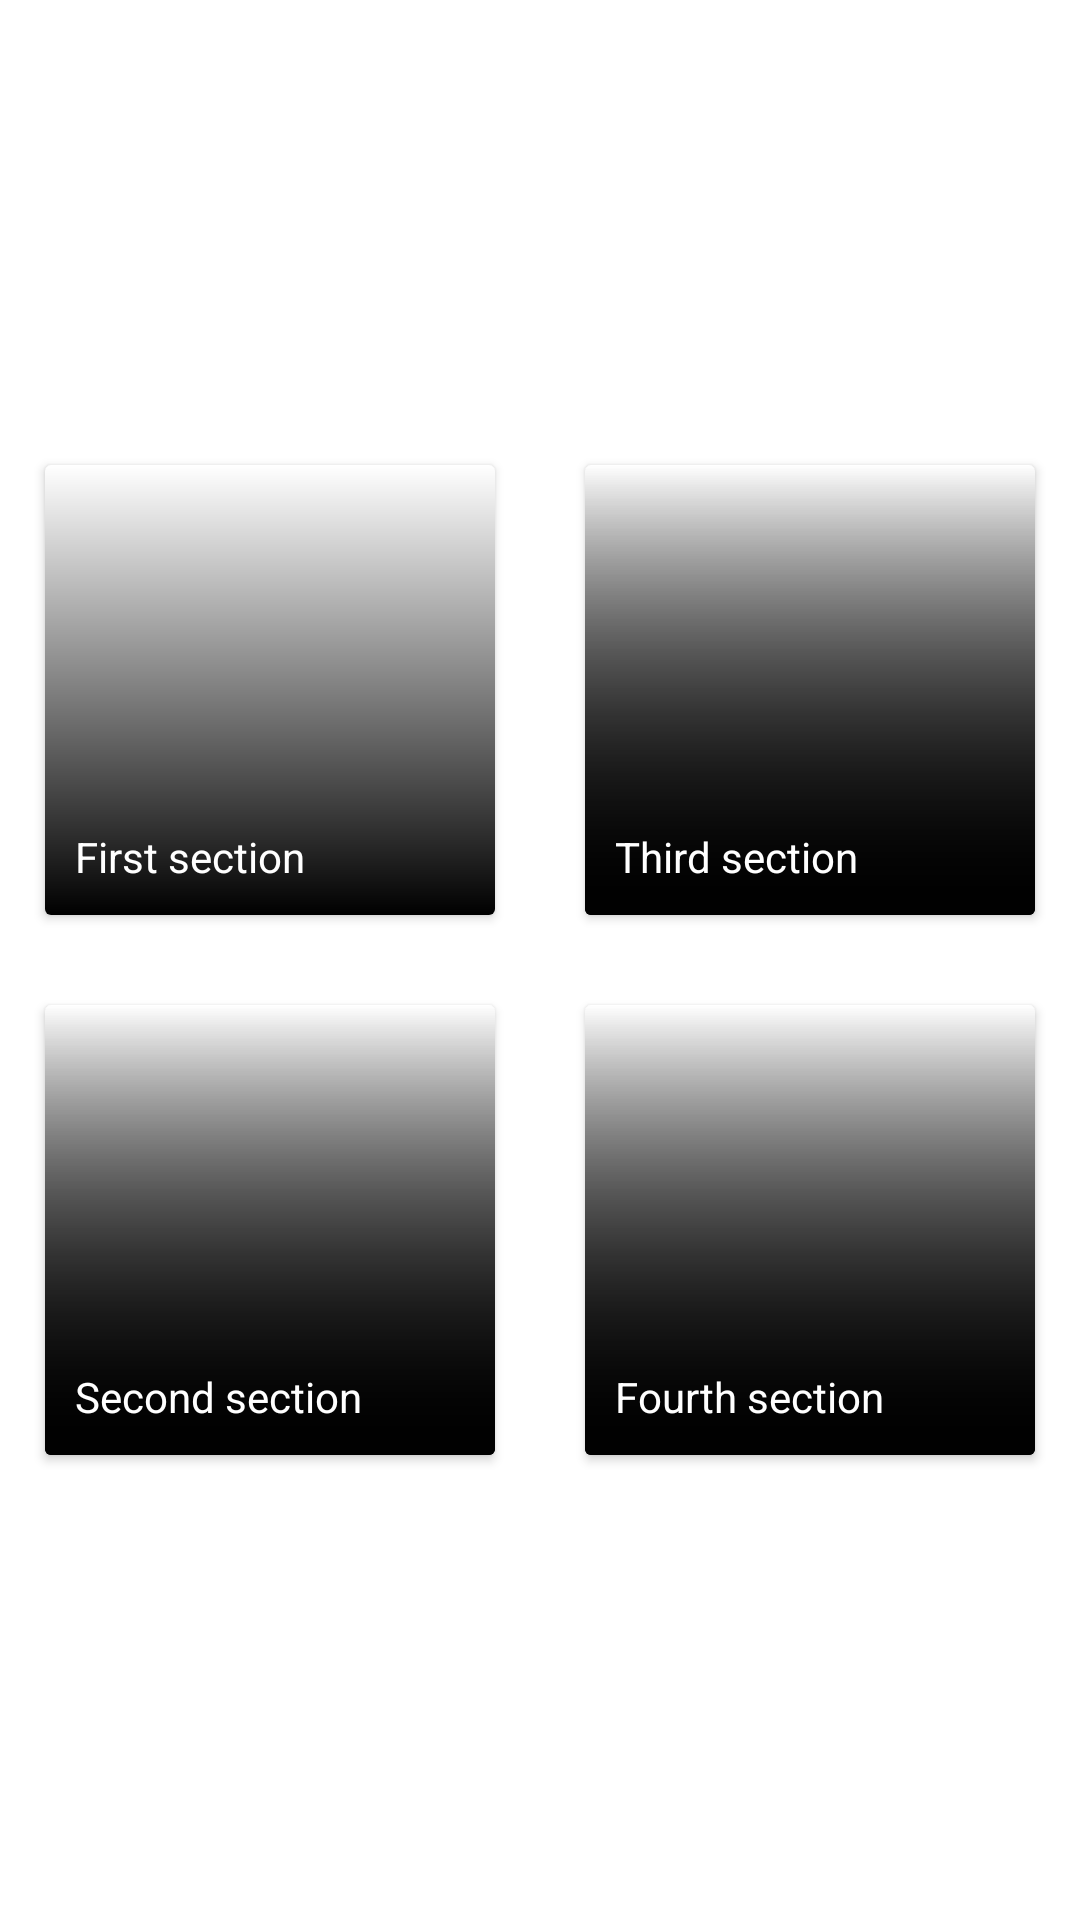

The Android layout XML behind this screen, and the referenced resources:
<!-- AndroidManifest.xml: application theme Theme.Guide_v1 -->
<!-- res/layout/fragment_menu.xml -->
<?xml version="1.0" encoding="utf-8"?>
<androidx.constraintlayout.widget.ConstraintLayout
    xmlns:android="http://schemas.android.com/apk/res/android"
    xmlns:app="http://schemas.android.com/apk/res-auto"
    xmlns:tools="http://schemas.android.com/tools"
    android:layout_width="match_parent"
    android:layout_height="match_parent"
    tools:context=".FragmentMenu">

    <ScrollView
        android:layout_width="wrap_content"
        android:layout_height="wrap_content"
        app:layout_constraintBottom_toBottomOf="parent"
        app:layout_constraintEnd_toEndOf="parent"
        app:layout_constraintStart_toStartOf="parent"
        app:layout_constraintTop_toTopOf="parent">

        <LinearLayout
            android:layout_width="wrap_content"
            android:layout_height="wrap_content"
            android:orientation="horizontal">

            <LinearLayout
                android:layout_width="wrap_content"
                android:layout_height="wrap_content"
                android:orientation="vertical">

                <androidx.cardview.widget.CardView
                    android:id="@+id/section_one"
                    android:layout_width="150dp"
                    android:layout_height="150dp"
                    android:layout_margin="15dp">

                    <ImageView
                        android:id="@+id/first_section_image"
                        android:layout_width="match_parent"
                        android:layout_height="match_parent"
                        android:scaleType="centerCrop"
                        android:src="@mipmap/ic_launcher" />

                    <ImageView
                        android:layout_width="match_parent"
                        android:layout_height="match_parent"
                        android:background="@drawable/gradient" />

                    <TextView
                        android:layout_margin="10dp"
                        android:maxLines="1"
                        android:layout_width="match_parent"
                        android:layout_height="wrap_content"
                        android:layout_gravity="bottom"
                        android:text="@string/fragment_first"
                        android:textColor="@color/white" />

                </androidx.cardview.widget.CardView>

                <androidx.cardview.widget.CardView
                    android:id="@+id/section_two"
                    android:layout_width="150dp"
                    android:layout_height="150dp"
                    android:layout_margin="15dp">

                    <ImageView
                        android:id="@+id/second_section_image"
                        android:layout_width="match_parent"
                        android:layout_height="match_parent"
                        android:background="@drawable/gradient"
                        android:scaleType="centerCrop"
                        android:src="@mipmap/ic_launcher" />

                    <ImageView
                        android:layout_width="match_parent"
                        android:layout_height="match_parent"
                        android:background="@drawable/gradient" />

                    <TextView
                        android:layout_margin="10dp"
                        android:maxLines="1"
                        android:layout_width="match_parent"
                        android:layout_height="wrap_content"
                        android:layout_gravity="bottom"
                        android:text="@string/fragment_second"
                        android:textColor="@color/white" />

                </androidx.cardview.widget.CardView>

            </LinearLayout>

            <LinearLayout
                android:layout_width="wrap_content"
                android:layout_height="wrap_content"
                android:orientation="vertical">

                <androidx.cardview.widget.CardView
                    android:id="@+id/section_three"
                    android:layout_width="150dp"
                    android:layout_height="150dp"
                    android:layout_margin="15dp">

                    <ImageView
                        android:id="@+id/third_section_image"
                        android:layout_width="match_parent"
                        android:layout_height="match_parent"
                        android:background="@drawable/gradient"
                        android:scaleType="centerCrop"
                        android:src="@mipmap/ic_launcher" />

                    <ImageView
                        android:layout_width="match_parent"
                        android:layout_height="match_parent"
                        android:background="@drawable/gradient" />

                    <TextView
                        android:layout_margin="10dp"
                        android:maxLines="1"
                        android:layout_width="match_parent"
                        android:layout_height="wrap_content"
                        android:layout_gravity="bottom"
                        android:text="@string/fragment_third"
                        android:textColor="@color/white" />

                </androidx.cardview.widget.CardView>

                <androidx.cardview.widget.CardView
                    android:id="@+id/section_four"
                    android:layout_width="150dp"
                    android:layout_height="150dp"
                    android:layout_margin="15dp">

                    <ImageView
                        android:id="@+id/fourth_section_image"
                        android:layout_width="match_parent"
                        android:layout_height="match_parent"
                        android:background="@drawable/gradient"
                        android:scaleType="centerCrop"
                        android:src="@mipmap/ic_launcher" />

                    <ImageView
                        android:layout_width="match_parent"
                        android:layout_height="match_parent"
                        android:background="@drawable/gradient" />

                    <TextView
                        android:layout_margin="10dp"
                        android:maxLines="1"
                        android:layout_width="match_parent"
                        android:layout_height="wrap_content"
                        android:layout_gravity="bottom"
                        android:text="@string/fragment_fourth"
                        android:textColor="@color/white" />

                </androidx.cardview.widget.CardView>

            </LinearLayout>

            <LinearLayout
                android:layout_width="wrap_content"
                android:layout_height="wrap_content"
                android:orientation="vertical">

                <androidx.cardview.widget.CardView
                    android:id="@+id/section_five"
                    android:layout_width="150dp"
                    android:layout_height="150dp"
                    android:layout_margin="15dp">

                    <ImageView
                        android:id="@+id/fifth_section_image"
                        android:layout_width="match_parent"
                        android:layout_height="match_parent"
                        android:background="@drawable/gradient"
                        android:scaleType="centerCrop"
                        android:src="@mipmap/ic_launcher" />

                    <ImageView
                        android:layout_width="match_parent"
                        android:layout_height="match_parent"
                        android:background="@drawable/gradient" />

                    <TextView
                        android:layout_margin="10dp"
                        android:maxLines="1"
                        android:layout_width="match_parent"
                        android:layout_height="wrap_content"
                        android:layout_gravity="bottom"
                        android:text="@string/fragment_fifth"
                        android:textColor="@color/white" />

                </androidx.cardview.widget.CardView>

            </LinearLayout>

        </LinearLayout>

    </ScrollView>

</androidx.constraintlayout.widget.ConstraintLayout>
<!-- resources referenced by this layout -->
<resources>
  <color name="white">#FFFFFFFF</color>
  <!-- drawable gradient (drawable) -->
  <?xml version="1.0" encoding="utf-8"?>
  <shape android:shape="rectangle" xmlns:android="http://schemas.android.com/apk/res/android">
      <gradient
          android:angle="90"
          android:startColor="@color/black"
          android:type="linear"
          android:endColor="@android:color/transparent"/>
  </shape>
  <string name="fragment_fifth">Fifth section</string>
  <string name="fragment_first">First section</string>
  <string name="fragment_fourth">Fourth section</string>
  <string name="fragment_second">Second section</string>
  <string name="fragment_third">Third section</string>
  <style name="Theme.Guide_v1" parent="Theme.MaterialComponents.DayNight.DarkActionBar">
          
          <item name="colorPrimary">@color/primary_color</item>
          <item name="colorPrimaryVariant">@color/dark_primary_color</item>
          <item name="colorOnPrimary">@color/white</item>
          
          <item name="colorSecondary">@color/accent_color</item>
          <item name="colorSecondaryVariant">@color/gray</item>
          <item name="colorOnSecondary">@color/black</item>
          
          <item name="android:statusBarColor" tools:targetApi="l">?attr/colorPrimaryVariant</item>
          
      </style>
  <color name="black">#FF000000</color>
  <color name="primary_color">#673AB7</color>
  <color name="dark_primary_color">#512DA8</color>
  <color name="accent_color">#607D8B</color>
  <color name="gray">#757575</color>
</resources>
